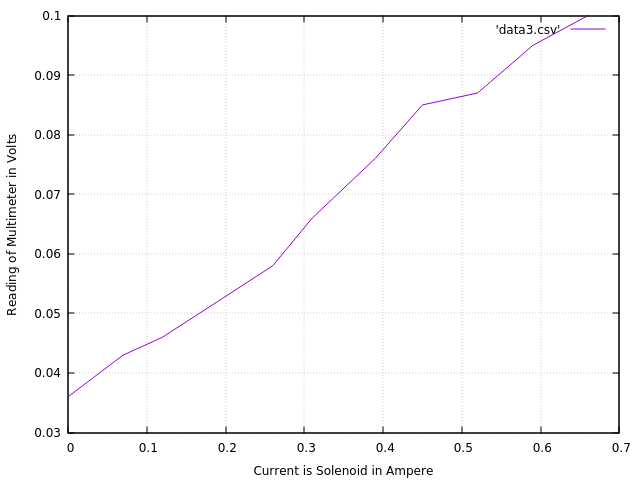

The table this chart was drawn from, first rows:
0	0.036
0.07	0.043
0.12	0.046
0.19	0.052
0.26	0.058
0.31	0.066
0.39	0.076
0.45	0.085
0.52	0.087
0.59	0.095
0.66	0.1
